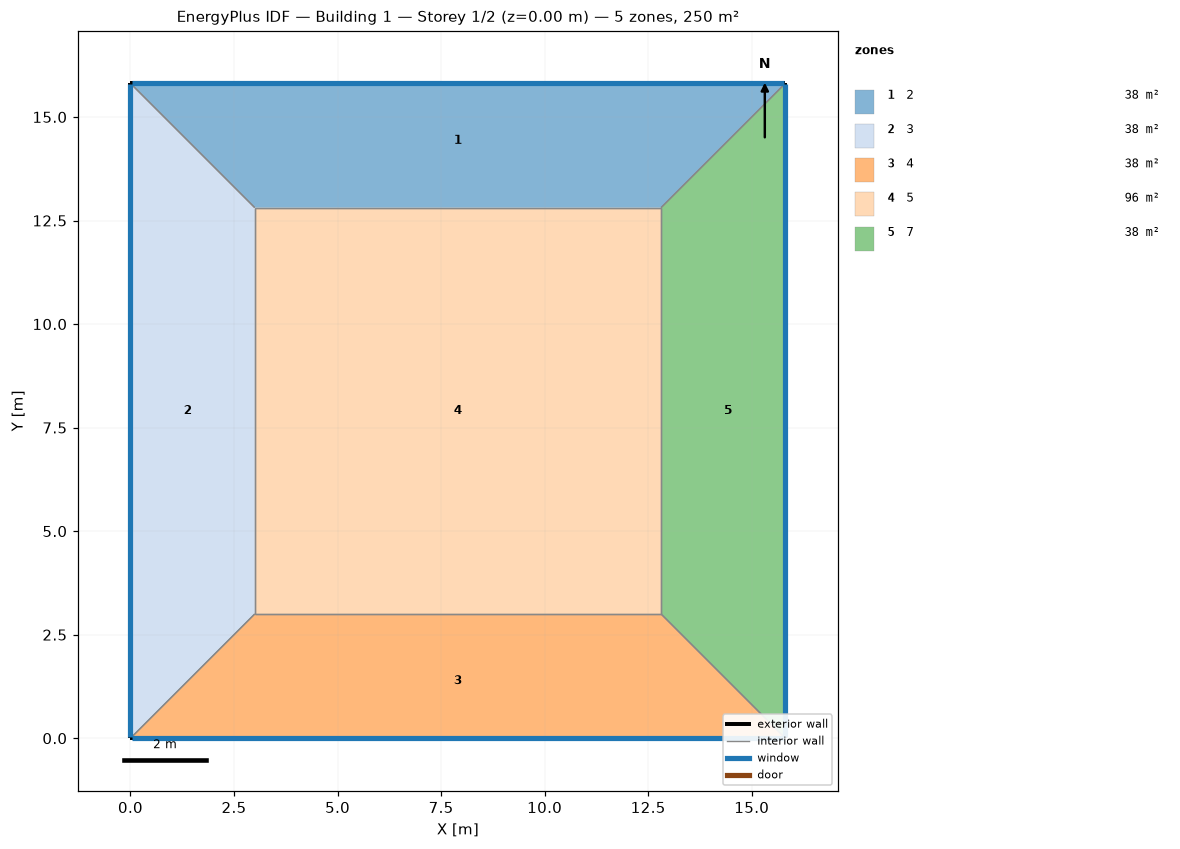
=== STOREY PLAN SPEC (per zone: floor XY polygon, exterior-wall plan segments, windows/doors) ===
zone 1: 2  (38.4 m²)
  floor: (0.00, 15.81) (15.81, 15.81) (12.81, 12.81) (3.00, 12.81)
  exterior wall: (15.81, 15.81) – (0.00, 15.81)  [15.8 m]
    window: (15.79, 15.81) – (0.03, 15.81)  [15.2 m²]
  interior walls: 3
zone 2: 3  (38.4 m²)
  floor: (0.00, 0.00) (0.00, 15.81) (3.00, 12.81) (3.00, 3.00)
  exterior wall: (0.00, 15.81) – (0.00, 0.00)  [15.8 m]
    window: (0.00, 15.79) – (0.00, 0.03)  [15.2 m²]
  interior walls: 3
zone 3: 4  (38.4 m²)
  floor: (15.81, 0.00) (0.00, 0.00) (3.00, 3.00) (12.81, 3.00)
  exterior wall: (0.00, 0.00) – (15.81, 0.00)  [15.8 m]
    window: (0.03, 0.00) – (15.79, 0.00)  [15.2 m²]
  interior walls: 3
zone 4: 5  (96.3 m²)
  floor: (3.00, 3.00) (3.00, 12.81) (12.81, 12.81) (12.81, 3.00)
  interior walls: 4
zone 5: 7  (38.4 m²)
  floor: (15.81, 15.81) (15.81, 0.00) (12.81, 3.00) (12.81, 12.81)
  exterior wall: (15.81, 0.00) – (15.81, 15.81)  [15.8 m]
    window: (15.81, 0.03) – (15.81, 15.79)  [15.2 m²]
  interior walls: 3

=== DERIVED (storey summary) ===
Building: Building 1
Storey: 1 of 2  (floor level z = 0.00 m)
Storey gross floor area: 250.0 m²
Zones on this storey: 5
  - 2: floor 38.4 m²; exterior wall 15.8 m (63.2 m²); 1 window(s) 15.2 m²; WWR 24.0%
  - 3: floor 38.4 m²; exterior wall 15.8 m (63.2 m²); 1 window(s) 15.2 m²; WWR 24.0%
  - 4: floor 38.4 m²; exterior wall 15.8 m (63.2 m²); 1 window(s) 15.2 m²; WWR 24.0%
  - 5: floor 96.3 m²
  - 7: floor 38.4 m²; exterior wall 15.8 m (63.2 m²); 1 window(s) 15.2 m²; WWR 24.0%
Zone adjacency (shared interzone walls):
  - 2 ↔ 3
  - 2 ↔ 5
  - 2 ↔ 7
  - 3 ↔ 4
  - 3 ↔ 5
  - 4 ↔ 5
  - 4 ↔ 7
  - 5 ↔ 7